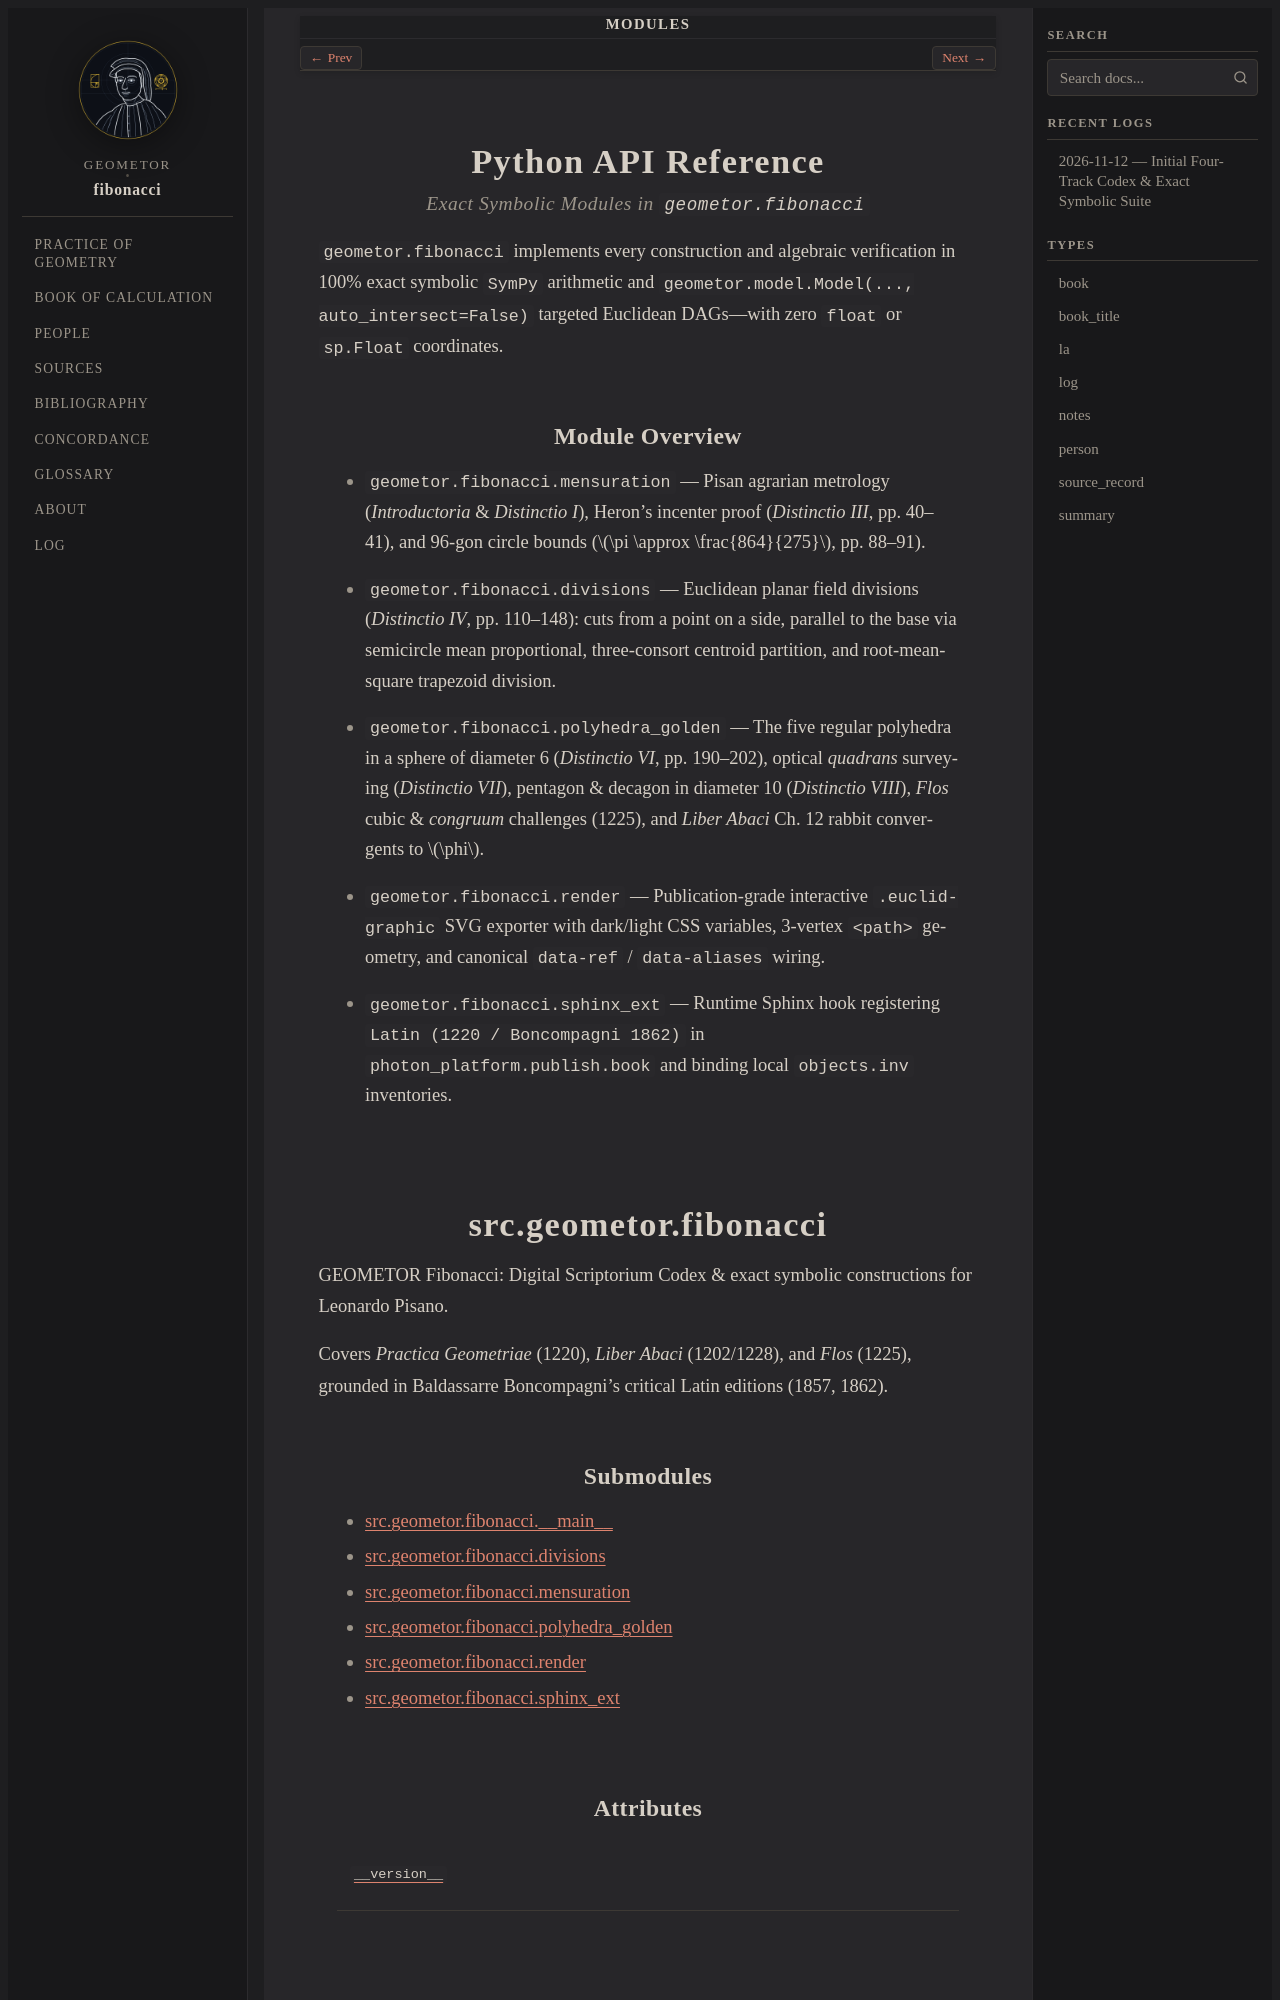

repository: geometor/fibonacci · page: modules/index.html · generator: sphinx

:order: 40
:nav_title: Modules

.. _modules:

Python API Reference
====================

.. rubric:: *Exact Symbolic Modules in* ``geometor.fibonacci``

``geometor.fibonacci`` implements every construction and algebraic verification in 100% exact symbolic ``SymPy`` arithmetic and ``geometor.model.Model(..., auto_intersect=False)`` targeted Euclidean DAGs—with zero ``float`` or ``sp.Float`` coordinates.
